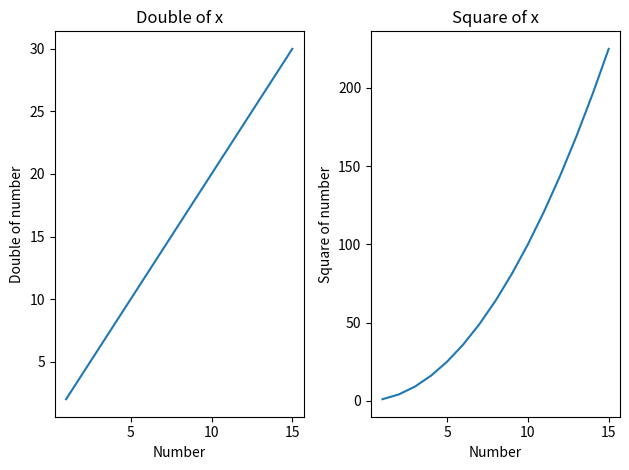
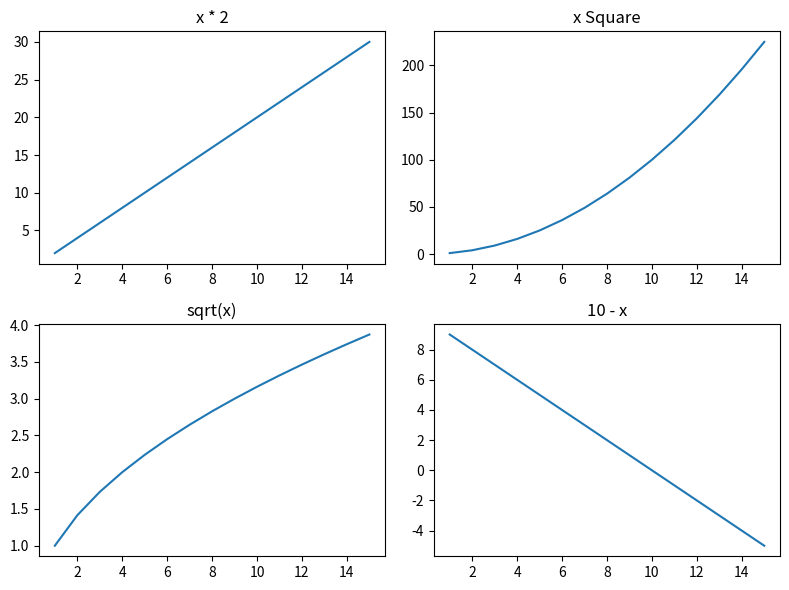
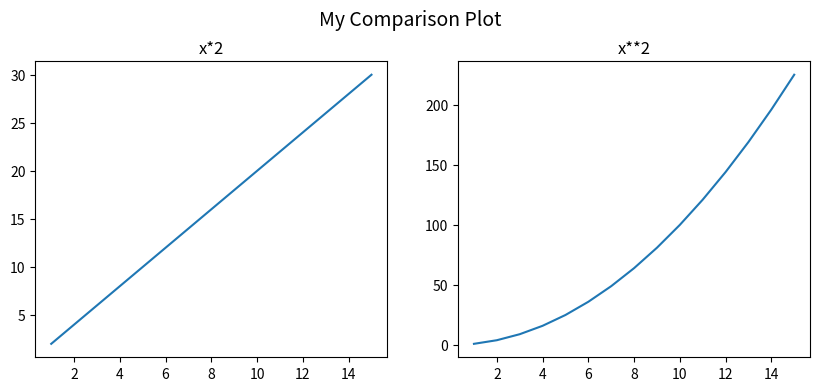
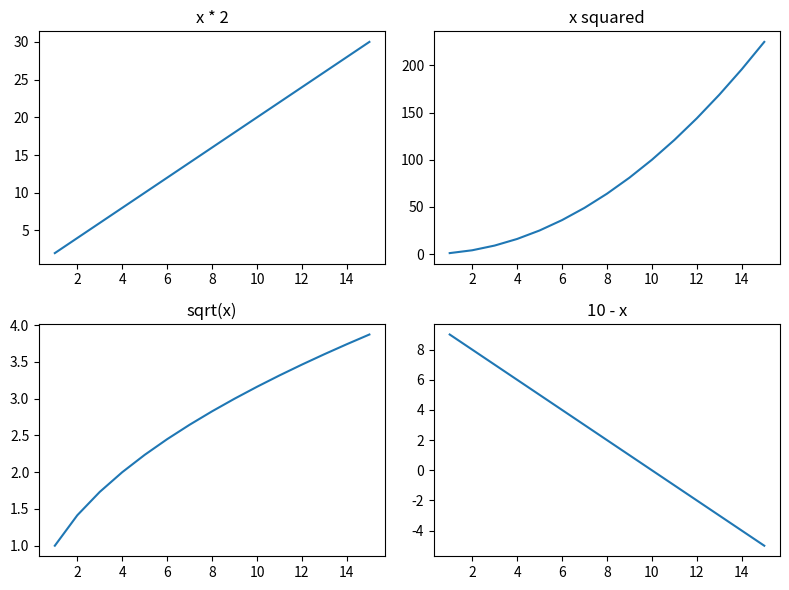

The script that saved these images, in order:
import matplotlib.pyplot as plt

x = [1,2,3,4,5,6,7,8,9,10,11,12,13,14,15]
y1 = [i * 2 for i in x]
y2 = [i ** 2 for i in x]
y3 = [i** 0.5 for i in x]
y4 = [10 - i for i in x]

plt.subplot(1,2,1) # row, column, plot_number 
plt.plot(x, y1)
plt.title('Double of x')
plt.xlabel('Number')
plt.ylabel('Double of number')

plt.subplot(1, 2, 2)
plt.plot(x, y2)
plt.title("Square of x")
plt.xlabel('Number')
plt.ylabel('Square of number')

plt.tight_layout()
plt.show()

# 2×2 Grid of Subplots

plt.figure(figsize=(8, 6))  # make it bigger

plt.subplot(2,2,1)
plt.plot(x, y1)
plt.title('x * 2')

plt.subplot(2,2,2)
plt.plot(x, y2)
plt.title('x Square')

plt.subplot(2,2,3)
plt.plot(x, y3)
plt.title('sqrt(x)')

plt.subplot(2,2,4)
plt.plot(x, y4)
plt.title('10 - x')

plt.tight_layout()
plt.show()

# Using plt.subplots() for Clean Code

fig, axs = plt.subplots(1, 2, figsize=(10, 4))
axs[0].plot(x, y1)
axs[0].set_title('x*2')

axs[1].plot(x, y2)
axs[1].set_title('x**2')

fig.suptitle("My Comparison Plot", fontsize=14)
fig.subplots_adjust(top=0.85) # So title doesn't overlap
fig.savefig('my_plots.png')    # Save as image
plt.show()

# Looping Over Subplots 

fig, axs = plt.subplots(2, 2, figsize=(8, 6))
ys = [y1, y2, y3, y4]
titles = ['x * 2', 'x squared', 'sqrt(x)', '10 - x']

for i in range(2):
    for j in range(2):
        idx = i * 2 + j
        axs[i, j].plot(x, ys[idx])
        axs[i, j].set_title(titles[idx])

plt.tight_layout()
plt.show()
